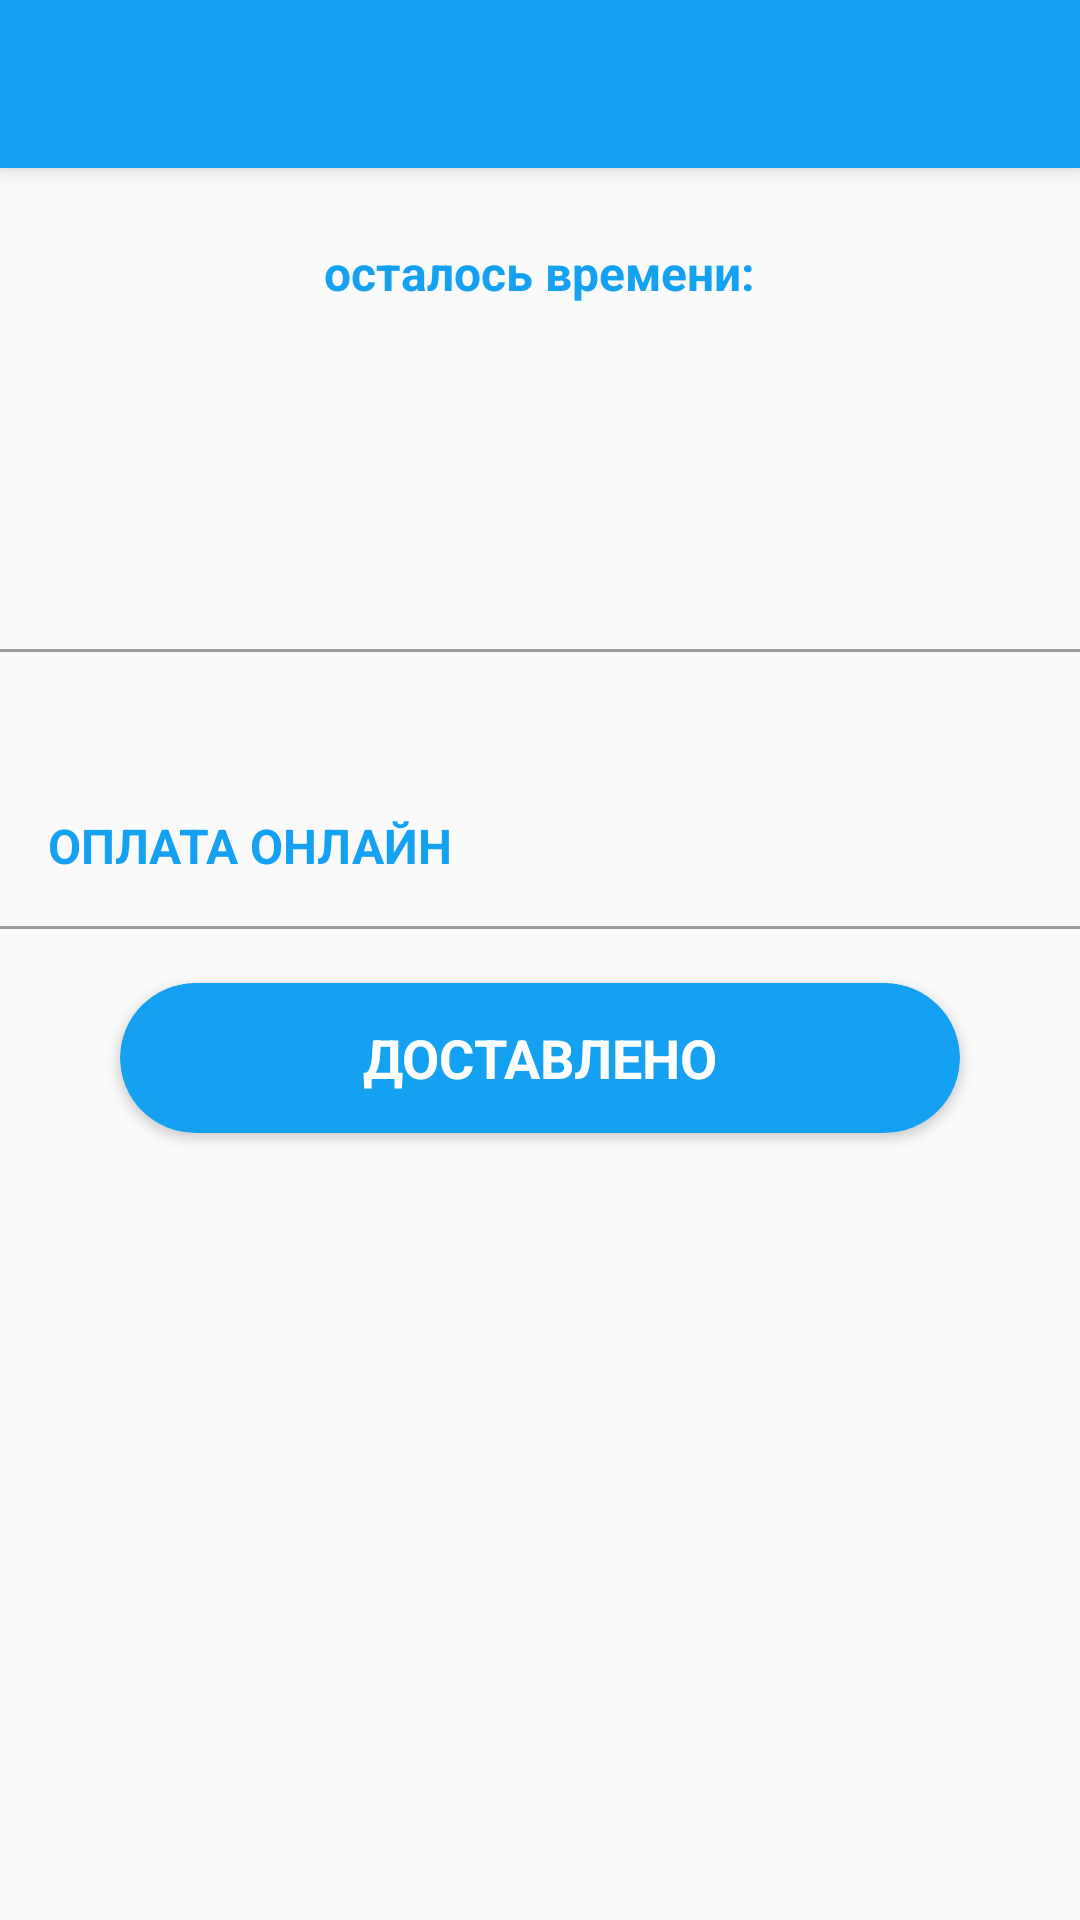

Produce the Android XML layout that renders to this screen, including the resource entries it uses.
<!-- AndroidManifest.xml: application theme AppTheme -->
<!-- res/layout/activity_order.xml -->
<?xml version="1.0" encoding="utf-8"?>
<LinearLayout
    xmlns:android="http://schemas.android.com/apk/res/android"
    xmlns:tools="http://schemas.android.com/tools"
    android:layout_width="match_parent"
    android:layout_height="match_parent"
    xmlns:app="http://schemas.android.com/apk/res-auto"
    android:orientation="vertical"
    android:gravity="center_horizontal"
    tools:context="ru.burningcourier.ui.OrderActivity">

    <android.support.v7.widget.Toolbar
        android:id="@+id/toolbarOrder"
        android:layout_width="match_parent"
        android:layout_height="@dimen/toolbar_height"
        android:background="@color/colorAccent"
        android:elevation="4dp">

        <TextView
            android:id="@+id/toolbarOrderTitle"
            tools:text="85231"
            android:layout_width="wrap_content"
            android:layout_height="wrap_content"
            android:textColor="@color/colorWhite"
            android:textSize="18sp"/>
    </android.support.v7.widget.Toolbar>

    <TextView
        android:text="осталось времени:"
        android:layout_width="wrap_content"
        android:layout_height="wrap_content"
        android:layout_marginTop="24dp"
        android:textSize="16sp"
        android:textStyle="bold"
        android:textColor="@color/colorAccent"/>

    <TextView
        android:id="@+id/orderTimer"
        tools:text="01:50:30"
        android:layout_width="wrap_content"
        android:layout_height="wrap_content"
        android:layout_marginTop="12dp"
        android:layout_marginLeft="@dimen/margin_normal"
        android:layout_marginRight="@dimen/margin_normal"
        android:gravity="center_horizontal"
        android:textSize="44sp"
        android:textColor="@color/colorGray58"/>

    <View
        android:layout_width="match_parent"
        android:layout_height="@dimen/divider_height"
        android:layout_marginTop="44dp"
        android:background="@color/colorGray158"/>

    <TextView
        android:id="@+id/orderAddress"
        tools:text="@string/order_address"
        android:layout_width="match_parent"
        android:layout_height="wrap_content"
        android:padding="@dimen/margin_normal"
        android:textSize="16sp"/>

    <TextView
        android:id="@+id/onlinePayment"
        android:text="@string/online_payment"
        android:layout_width="match_parent"
        android:layout_height="wrap_content"
        android:layout_marginLeft="@dimen/margin_normal"
        android:layout_marginRight="@dimen/margin_normal"
        android:layout_marginBottom="@dimen/margin_normal"
        android:textSize="16sp"
        android:textStyle="bold"
        android:textColor="@color/colorAccent"
        android:textAllCaps="true"/>

    <View
        android:layout_width="match_parent"
        android:layout_height="@dimen/divider_height"
        android:background="@color/colorGray158"/>

    <android.support.v7.widget.CardView
        android:id="@+id/nextStatusContainer"
        android:layout_width="match_parent"
        android:layout_height="50dp"
        android:layout_marginTop="18dp"
        android:layout_marginLeft="40dp"
        android:layout_marginRight="40dp"
        android:foreground="?attr/selectableItemBackground"
        app:cardBackgroundColor="@color/colorAccent"
        app:cardCornerRadius="25dp">

        <TextView
            android:text="@string/delivered"
            android:layout_width="wrap_content"
            android:layout_height="wrap_content"
            android:layout_gravity="center"
            android:textColor="@color/colorWhite"
            android:textSize="18sp"
            android:textAllCaps="true"
            android:textStyle="bold"/>
    </android.support.v7.widget.CardView>


    <android.support.v7.widget.RecyclerView
        android:id="@+id/statusesList"
        android:layout_width="match_parent"
        android:layout_height="0dp"
        android:layout_weight="1"
        tools:listitem="@layout/list_item_status"/>
</LinearLayout>
<!-- res/layout/list_item_status.xml (included above) -->
<?xml version="1.0" encoding="utf-8"?>
<LinearLayout
    xmlns:android="http://schemas.android.com/apk/res/android"
    xmlns:tools="http://schemas.android.com/tools"
    android:layout_width="match_parent"
    android:layout_height="wrap_content"
    android:paddingTop="12dp"
    android:paddingBottom="12dp"
    android:paddingLeft="@dimen/margin_normal"
    android:paddingRight="@dimen/margin_normal"
    android:background="?attr/selectableItemBackground"
    android:minHeight="50dp"
    android:gravity="center_vertical">

    <ImageView
        android:id="@+id/statusIcon"
        android:src="@drawable/city"
        android:layout_width="wrap_content"
        android:layout_height="wrap_content"/>

    <LinearLayout
        android:layout_width="match_parent"
        android:layout_height="wrap_content"
        android:layout_marginLeft="22dp"
        android:orientation="vertical">

        <TextView
            android:id="@+id/statusName"
            tools:text="Еду в ресторан"
            android:layout_width="wrap_content"
            android:layout_height="wrap_content"
            android:textColor="@color/colorGray58"
            android:textSize="16sp"/>

        <TextView
            android:id="@+id/checkPhotoRequired"
            android:text="@string/check_photo_required"
            android:layout_width="wrap_content"
            android:layout_height="wrap_content"
            android:textColor="@color/colorGray174"
            android:textSize="13sp"
            android:visibility="gone"/>
    </LinearLayout>
</LinearLayout>
<!-- resources referenced by this layout -->
<resources>
  <color name="colorAccent">#15a1f1</color>
  <color name="colorGray158">#9E9E9E</color>
  <color name="colorGray174">#aeaeae</color>
  <color name="colorGray58">#3a3a3a</color>
  <color name="colorWhite">#fff</color>
  <dimen name="divider_height">1dp</dimen>
  <dimen name="margin_normal">16dp</dimen>
  <dimen name="toolbar_height">56dp</dimen>
  <!-- drawable city: png bitmap (drawable-hdpi, 1464 bytes) -->
  <string name="check_photo_required">потребуется фото чека</string>
  <string name="delivered">Доставлено</string>
  <string name="online_payment">Оплата онлайн</string>
  <string name="order_address">Адрес заказа</string>
  <style name="AppTheme" parent="Theme.AppCompat.Light">
          <item name="colorPrimary">@color/colorPrimary</item>
          <item name="colorPrimaryDark">@color/colorPrimaryDark</item>
          <item name="colorAccent">@color/colorAccent</item>
          <item name="windowActionBar">false</item>
          <item name="windowNoTitle">true</item>
          <item name="colorControlNormal">@color/colorWhite</item>
      </style>
  <color name="colorPrimary">#1d74cb</color>
  <color name="colorPrimaryDark">#1382c1</color>
</resources>
